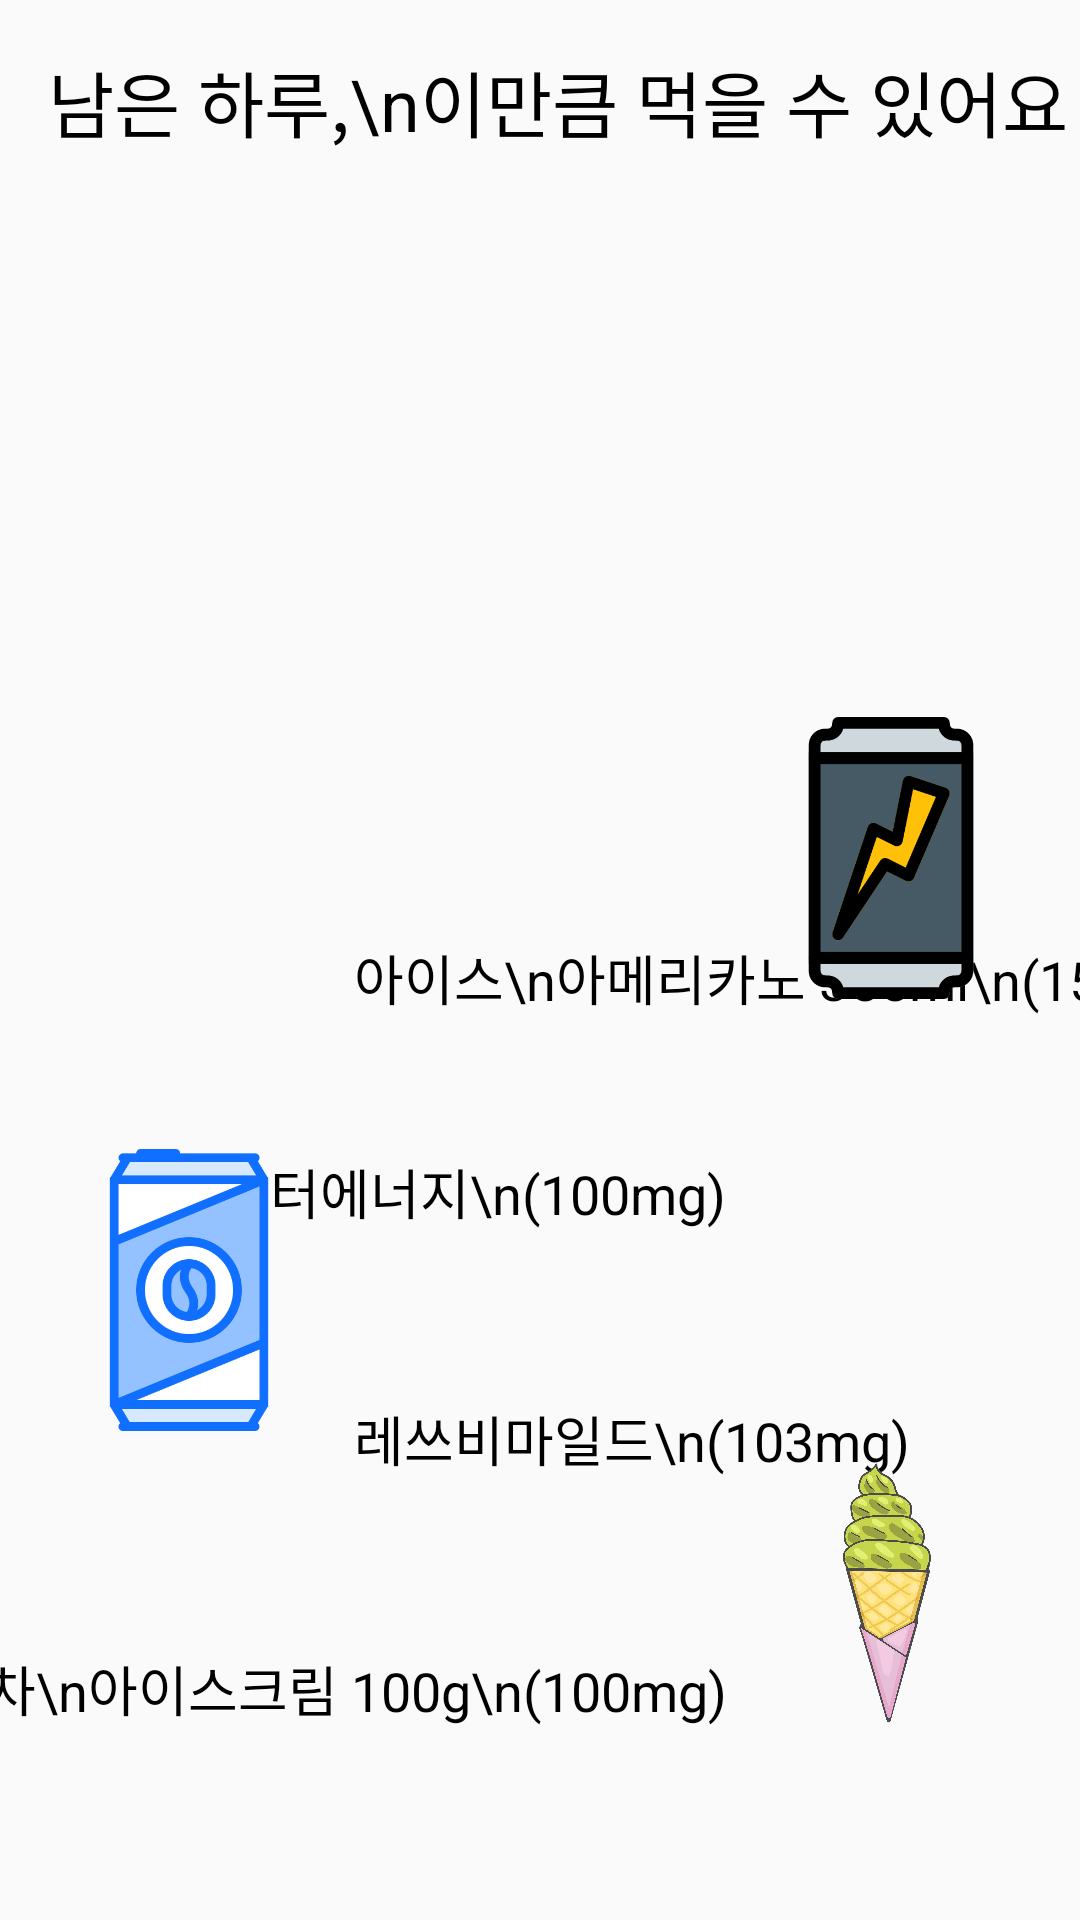

Android layout source for this screen:
<!-- AndroidManifest.xml: application theme Theme.FinalProject -->
<!-- res/layout/activity_remain3.xml -->
<?xml version="1.0" encoding="utf-8"?>
<androidx.constraintlayout.widget.ConstraintLayout xmlns:android="http://schemas.android.com/apk/res/android"
    xmlns:app="http://schemas.android.com/apk/res-auto"
    xmlns:tools="http://schemas.android.com/tools"
    android:layout_width="match_parent"
    android:layout_height="match_parent"
    tools:context=".RemainActivity3">

    <TextView
        android:id="@+id/textView16"
        android:layout_width="wrap_content"
        android:layout_height="wrap_content"
        android:layout_marginEnd="8dp"
        android:layout_marginBottom="64dp"
        android:text="녹차\n아이스크림 100g\n(100mg)"
        android:textAlignment="viewStart"
        android:textColor="#000000"
        android:textSize="18sp"
        app:layout_constraintBottom_toBottomOf="parent"
        app:layout_constraintEnd_toStartOf="@+id/imageView11" />

    <TextView
        android:id="@+id/textView15"
        android:layout_width="wrap_content"
        android:layout_height="wrap_content"
        android:layout_marginStart="8dp"
        android:layout_marginBottom="57dp"
        android:text="레쓰비마일드\n(103mg)"
        android:textColor="#000000"
        android:textSize="18sp"
        app:layout_constraintBottom_toTopOf="@+id/textView16"
        app:layout_constraintStart_toEndOf="@+id/imageView10" />

    <TextView
        android:id="@+id/textView13"
        android:layout_width="wrap_content"
        android:layout_height="wrap_content"
        android:layout_marginStart="8dp"
        android:layout_marginBottom="45dp"
        android:text="아이스\n아메리카노 355ml\n(150mg)"
        android:textColor="#000000"
        android:textSize="18sp"
        app:layout_constraintBottom_toTopOf="@+id/textView14"
        app:layout_constraintStart_toEndOf="@+id/imageView8" />

    <TextView
        android:id="@+id/textView14"
        android:layout_width="wrap_content"
        android:layout_height="wrap_content"
        android:layout_marginEnd="8dp"
        android:layout_marginBottom="56dp"
        android:text="몬스터에너지\n(100mg)"
        android:textColor="#000000"
        android:textSize="18sp"
        app:layout_constraintBottom_toTopOf="@+id/textView15"
        app:layout_constraintEnd_toStartOf="@+id/imageView9" />

    <TextView
        android:id="@+id/textView10"
        android:layout_width="wrap_content"
        android:layout_height="wrap_content"
        android:layout_marginStart="16dp"
        android:layout_marginTop="16dp"
        android:lineSpacingExtra="8sp"
        android:text="남은 하루,\n이만큼 먹을 수 있어요"
        android:textAlignment="viewStart"
        android:textColor="#000000"
        android:textSize="24sp"
        app:layout_constraintStart_toStartOf="parent"
        app:layout_constraintTop_toTopOf="parent" />

    <ImageView
        android:id="@+id/imageView8"
        android:layout_width="94dp"
        android:layout_height="100dp"
        android:layout_marginStart="16dp"
        android:layout_marginBottom="106dp"
        app:layout_constraintBottom_toTopOf="@+id/imageView10"
        app:layout_constraintStart_toStartOf="parent"
        app:srcCompat="@drawable/coffee_ice" />

    <ImageView
        android:id="@+id/imageView9"
        android:layout_width="94dp"
        android:layout_height="100dp"
        android:layout_marginTop="236dp"
        android:layout_marginEnd="16dp"
        app:layout_constraintEnd_toEndOf="parent"
        app:layout_constraintTop_toTopOf="parent"
        app:srcCompat="@drawable/energy_drink_mon" />

    <ImageView
        android:id="@+id/imageView10"
        android:layout_width="94dp"
        android:layout_height="100dp"
        android:layout_marginStart="16dp"
        android:layout_marginBottom="160dp"
        app:layout_constraintBottom_toBottomOf="parent"
        app:layout_constraintStart_toStartOf="parent"
        app:srcCompat="@drawable/coffee_lets" />

    <ImageView
        android:id="@+id/imageView11"
        android:layout_width="94dp"
        android:layout_height="100dp"
        android:layout_marginEnd="16dp"
        android:layout_marginBottom="60dp"
        app:layout_constraintBottom_toBottomOf="parent"
        app:layout_constraintEnd_toEndOf="parent"
        app:srcCompat="@drawable/green_tea_ice" />

</androidx.constraintlayout.widget.ConstraintLayout>
<!-- resources referenced by this layout -->
<resources>
  <!-- drawable coffee_lets: png bitmap (drawable, 19187 bytes) -->
  <!-- drawable energy_drink_mon: png bitmap (drawable, 13543 bytes) -->
  <!-- drawable green_tea_ice: png bitmap (drawable, 379751 bytes) -->
  <style name="Theme.FinalProject" parent="Theme.AppCompat.Light">
          
          <item name="colorPrimary">@color/brown_light</item>
          <item name="colorPrimaryVariant">@color/brown_dark</item>
          <item name="colorOnPrimary">@color/white</item>
          
          <item name="colorSecondary">@color/teal_200</item>
          <item name="colorSecondaryVariant">@color/teal_700</item>
          <item name="colorOnSecondary">@color/black</item>
          
          <item name="android:statusBarColor" tools:targetApi="l">?attr/colorPrimaryVariant</item>
          
      </style>
  <color name="brown_light">#cea981</color>
  <color name="brown_dark">#66503d</color>
  <color name="white">#FFFFFFFF</color>
  <color name="teal_200">#FF03DAC5</color>
  <color name="teal_700">#FF018786</color>
  <color name="black">#FF000000</color>
</resources>
